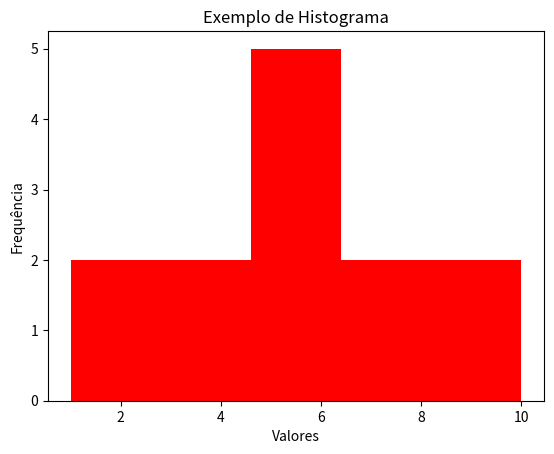

Write the Python code that produced this figure.
# Por exemplo, podemos criar uma classe Plotter que recebe os dados e parâmetros 
# necessários para plotar um determinado tipo de gráfico. Essa classe pode ter 
# métodos para configurar o estilo, adicionar títulos e rótulos, e plotar o gráfico em si.


import matplotlib.pyplot as plt

class Plotter:
    def __init__(self, data, title=None, xlabel=None, ylabel=None):
        self.data = data
        self.title = title
        self.xlabel = xlabel
        self.ylabel = ylabel
 

    def plot_histogram(self, bins=10, color='blue'):
        plt.hist(self.data, bins=bins, color=color)
        self._set_labels()
        plt.show()
 

    def plot_bar(self, xticks_rotation=0, color='green'):
        plt.bar(self.data.index, self.data.values, color=color)
        plt.xticks(rotation=xticks_rotation)
        self._set_labels()
        plt.show()

 
    def _set_labels(self):
        if self.title:
            plt.title(self.title)
        if self.xlabel:
            plt.xlabel(self.xlabel)
        if self.ylabel:
            plt.ylabel(self.ylabel)


# Exemplo de uso
data = [1, 2, 3, 4, 5, 5, 5, 6, 6, 7, 8, 9, 10]
plotter = Plotter(data, title='Exemplo de Histograma', xlabel='Valores', ylabel='Frequência')
plotter.plot_histogram(bins=5, color='red')